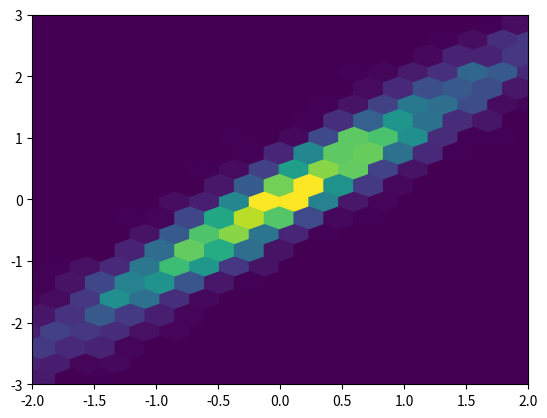

Reproduce this figure in Python.
"""
===============
hexbin(x, y, C)
===============

See `~matplotlib.axes.Axes.hexbin`.
"""
import matplotlib.pyplot as plt
import numpy as np

#plt.style.use('_mpl-gallery-nogrid')

# Generisanje podataka
np.random.seed(1)
# Promenljiva x se generiše kao niz od 5000 elemenata sa normalnom raspodelom 
# čija je srednja vrednost 0 i standardna devijacija 1.
x = np.random.randn(5000)
# Promenljiva y ima jednu komponentu koja je u korelaciji sa x i drugu manju 
# slučajnu komponentu (šum)
y = 1.2 * x + np.random.randn(5000) / 3

# Kreira se objekat Figure i njemu pridruženi objekat Axes (koordinatni sistem)
fig, ax = plt.subplots()

# Iscrtava se slično kao 2D histogram sa tom razlikom što su binovi nisu kvadratni
# nego su šestougaoni. Parametar gridsize zadaje broj binova po x osi. Broj binova 
# po y osi računa sama funkcija tako da se dobiju pravilni šestouglovi. Na 
# dijagramu svaki bin dobija boju prema broju podataka koji sadrži. 
ax.hexbin(x, y, gridsize=30)

# Granice za prikaz po x osi su -2 i 2, a po y osi -3 i 3.
ax.set(xlim=(-2, 2), ylim=(-3, 3))

plt.show()
